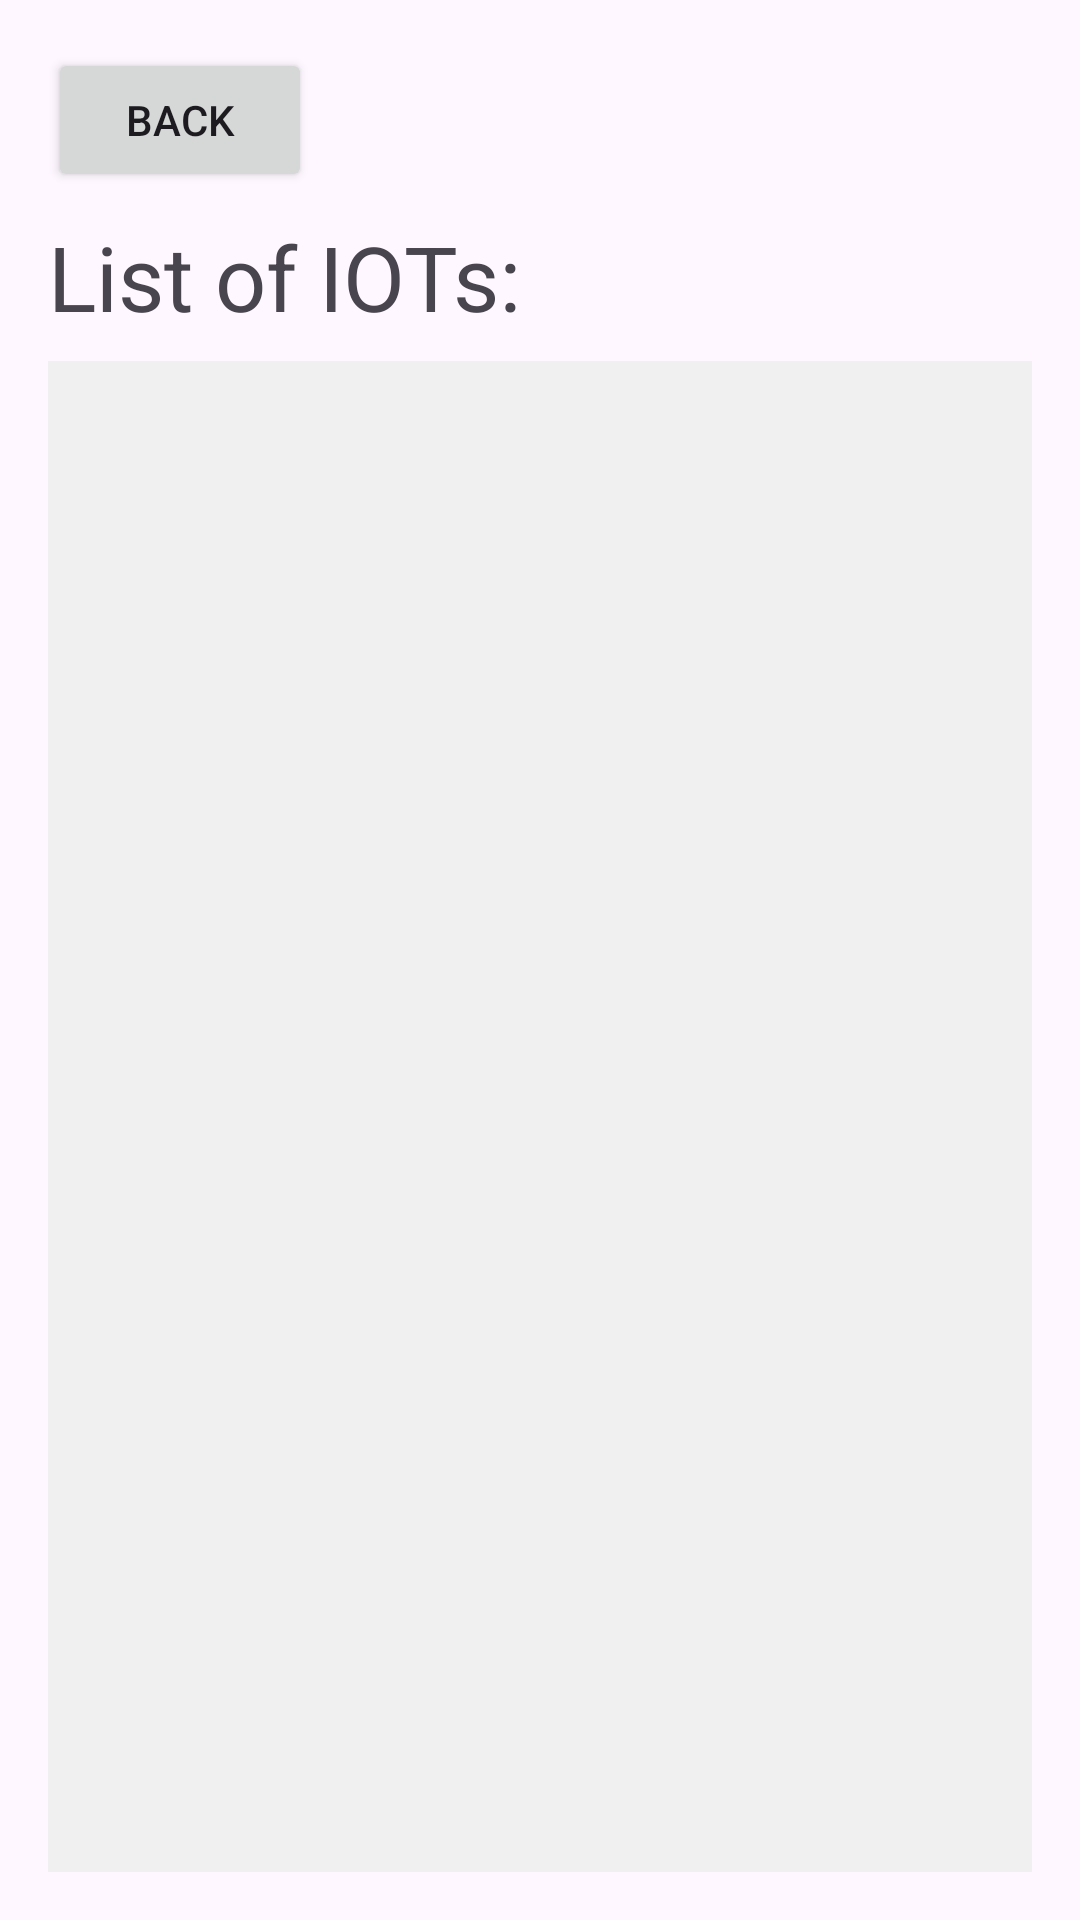

Produce the Android XML layout that renders to this screen, including the resource entries it uses.
<!-- AndroidManifest.xml: application theme Theme.CSCI4320Proj -->
<!-- res/layout/list_iot.xml -->
<?xml version="1.0" encoding="utf-8"?>
<androidx.constraintlayout.widget.ConstraintLayout
    xmlns:android="http://schemas.android.com/apk/res/android"
    xmlns:app="http://schemas.android.com/apk/res-auto"
    xmlns:tools="http://schemas.android.com/tools"
    android:layout_width="match_parent"
    android:layout_height="match_parent"
    tools:context=".MainActivity">

    <Button
        android:id="@+id/backMainIOT"
        android:layout_width="wrap_content"
        android:layout_height="wrap_content"
        android:text="Back"
        app:layout_constraintStart_toStartOf="parent"
        app:layout_constraintTop_toTopOf="parent"
        android:layout_marginStart="16dp"
        android:layout_marginTop="16dp" />

    <TextView
        android:id="@+id/textView"
        android:layout_width="wrap_content"
        android:layout_height="wrap_content"
        android:text="List of IOTs:"
        android:textSize="30sp"
        app:layout_constraintStart_toStartOf="parent"
        app:layout_constraintTop_toBottomOf="@+id/backMainIOT"
        android:layout_marginStart="16dp"
        android:layout_marginTop="8dp" />

    <EditText
        android:id="@+id/listIOTs"
        android:layout_width="0dp"
        android:layout_height="0dp"
        android:background="#F0F0F0"
        android:focusable="false"
        android:gravity="top"
        android:inputType="none"
        android:longClickable="false"
        android:paddingTop="8dp"
        android:scrollbars="vertical"
        app:layout_constraintStart_toStartOf="parent"
        app:layout_constraintEnd_toEndOf="parent"
        app:layout_constraintTop_toBottomOf="@+id/textView"
        app:layout_constraintBottom_toBottomOf="parent"
        android:layout_marginStart="16dp"
        android:textSize="54px"
        android:textColor="@color/black"
        android:layout_marginTop="8dp"
        android:layout_marginEnd="16dp"
        android:layout_marginBottom="16dp" />

</androidx.constraintlayout.widget.ConstraintLayout>
<!-- resources referenced by this layout -->
<resources>
  <style name="Theme.CSCI4320Proj" parent="Base.Theme.CSCI4320Proj" />
  <style name="Base.Theme.CSCI4320Proj" parent="Theme.Material3.DayNight.NoActionBar">
          
          
      </style>
  <!-- not gathered from this repository: default colours our renderer supplied (Android Studio template values) -->
  <color name="black">#FF000000</color>
</resources>
